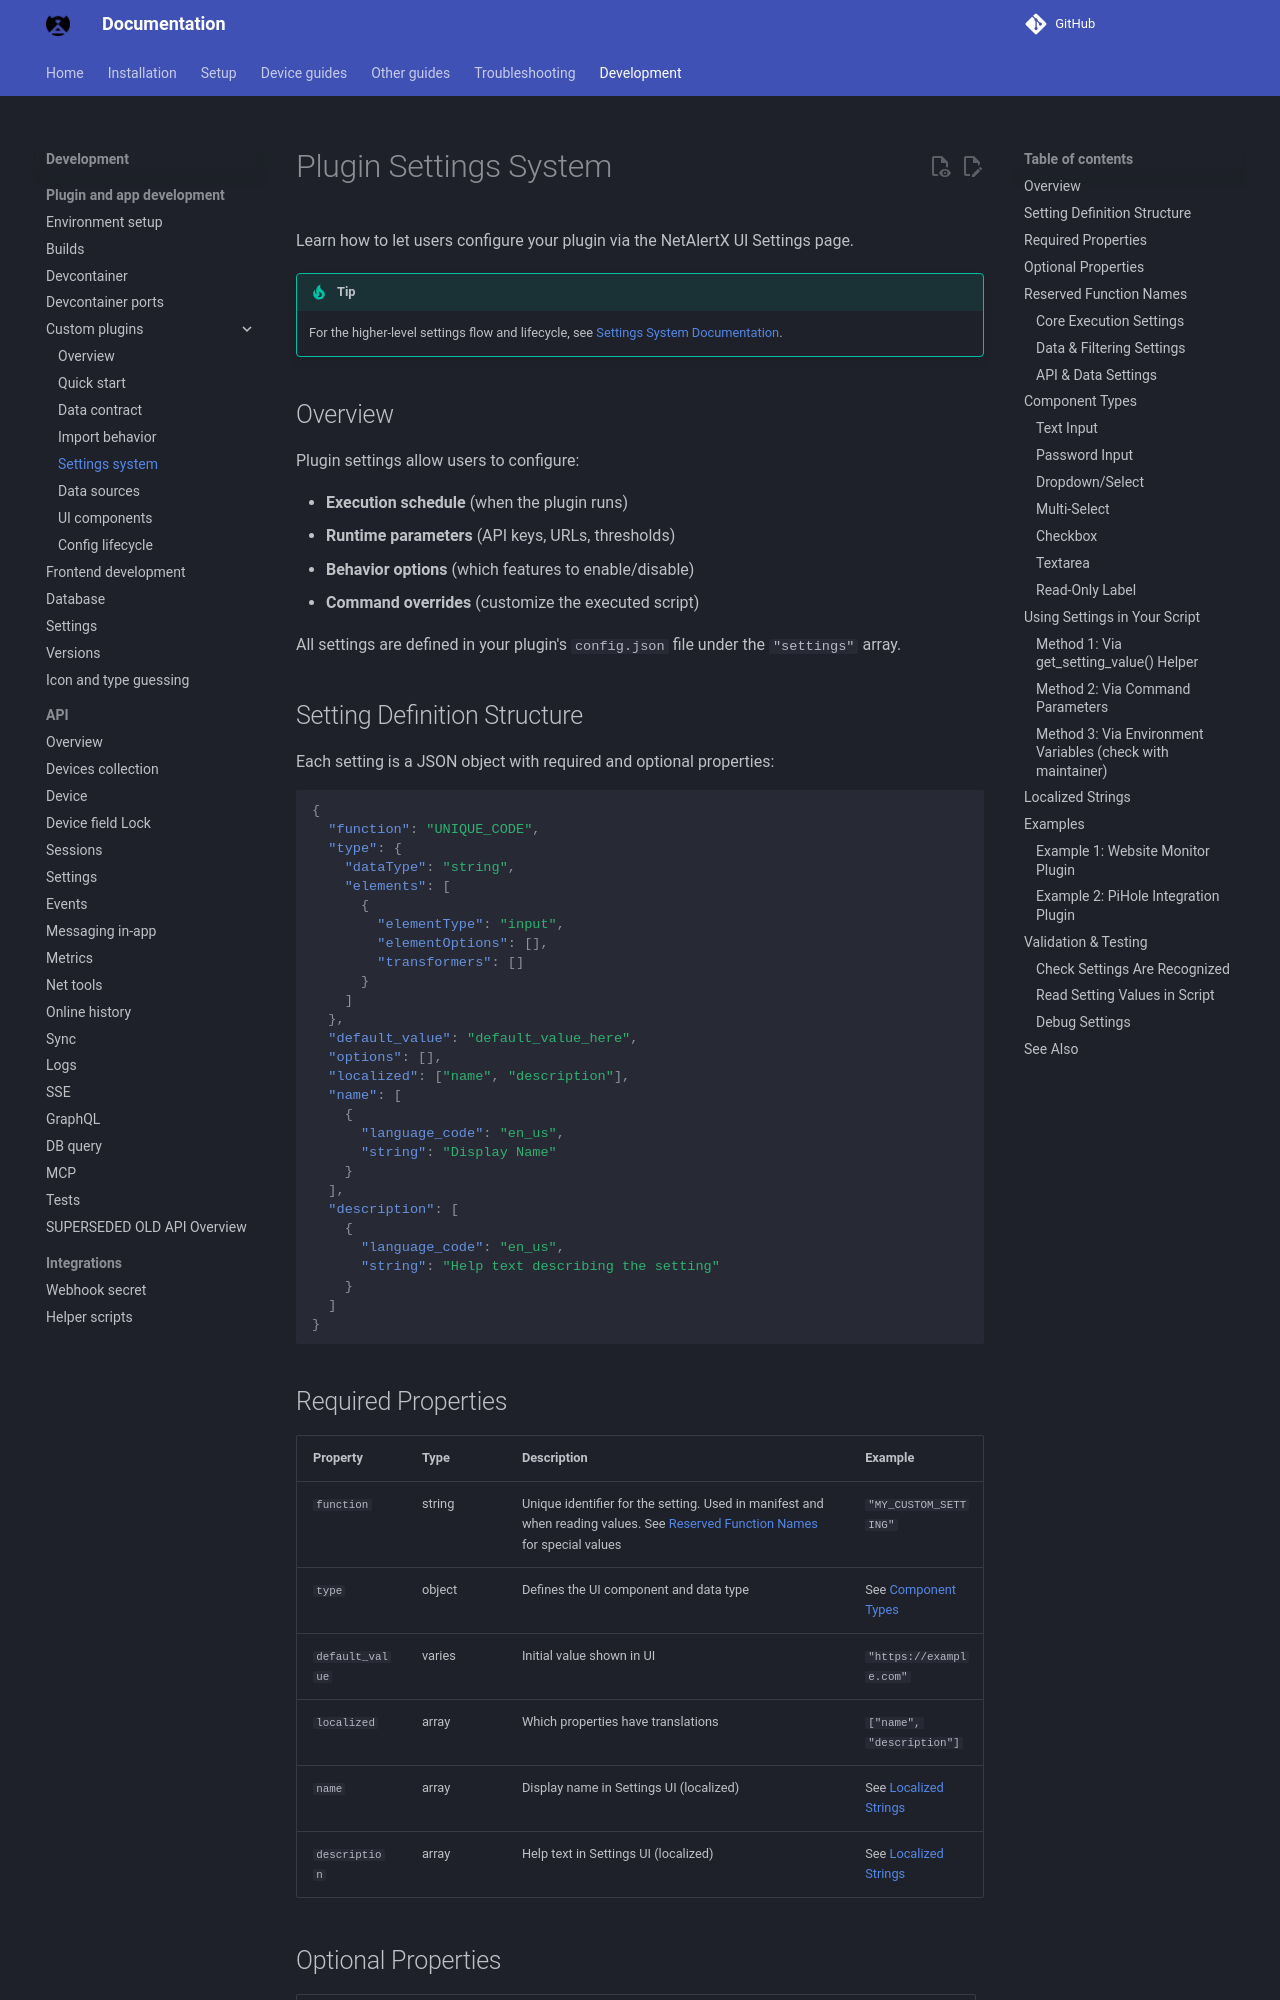

repository: bryanwills/NetAlertX · page: PLUGINS_DEV_SETTINGS/index.html · generator: mkdocs

# Plugin Settings System

Learn how to let users configure your plugin via the NetAlertX UI Settings page.

> [!TIP]
> For the higher-level settings flow and lifecycle, see [Settings System Documentation](./SETTINGS_SYSTEM.md).

## Overview

Plugin settings allow users to configure:

- **Execution schedule** (when the plugin runs)
- **Runtime parameters** (API keys, URLs, thresholds)
- **Behavior options** (which features to enable/disable)
- **Command overrides** (customize the executed script)

All settings are defined in your plugin's `config.json` file under the `"settings"` array.

## Setting Definition Structure

Each setting is a JSON object with required and optional properties:

```json
{
  "function": "UNIQUE_CODE",
  "type": {
    "dataType": "string",
    "elements": [
      {
        "elementType": "input",
        "elementOptions": [],
        "transformers": []
      }
    ]
  },
  "default_value": "default_value_here",
  "options": [],
  "localized": ["name", "description"],
  "name": [
    {
      "language_code": "en_us",
      "string": "Display Name"
    }
  ],
  "description": [
    {
      "language_code": "en_us",
      "string": "Help text describing the setting"
    }
  ]
}
```

## Required Properties

| Property | Type | Description | Example |
|----------|------|-------------|---------|
| `function` | string | Unique identifier for the setting. Used in manifest and when reading values. See [Reserved Function Names](#reserved-function-names) for special values | `"MY_CUSTOM_SETTING"` |
| `type` | object | Defines the UI component and data type | See [Component Types](#component-types) |
| `default_value` | varies | Initial value shown in UI | `"https://example.com"` |
| `localized` | array | Which properties have translations | `["name", "description"]` |
| `name` | array | Display name in Settings UI (localized) | See [Localized Strings](#localized-strings) |
| `description` | array | Help text in Settings UI (localized) | See [Localized Strings](#localized-strings) |
